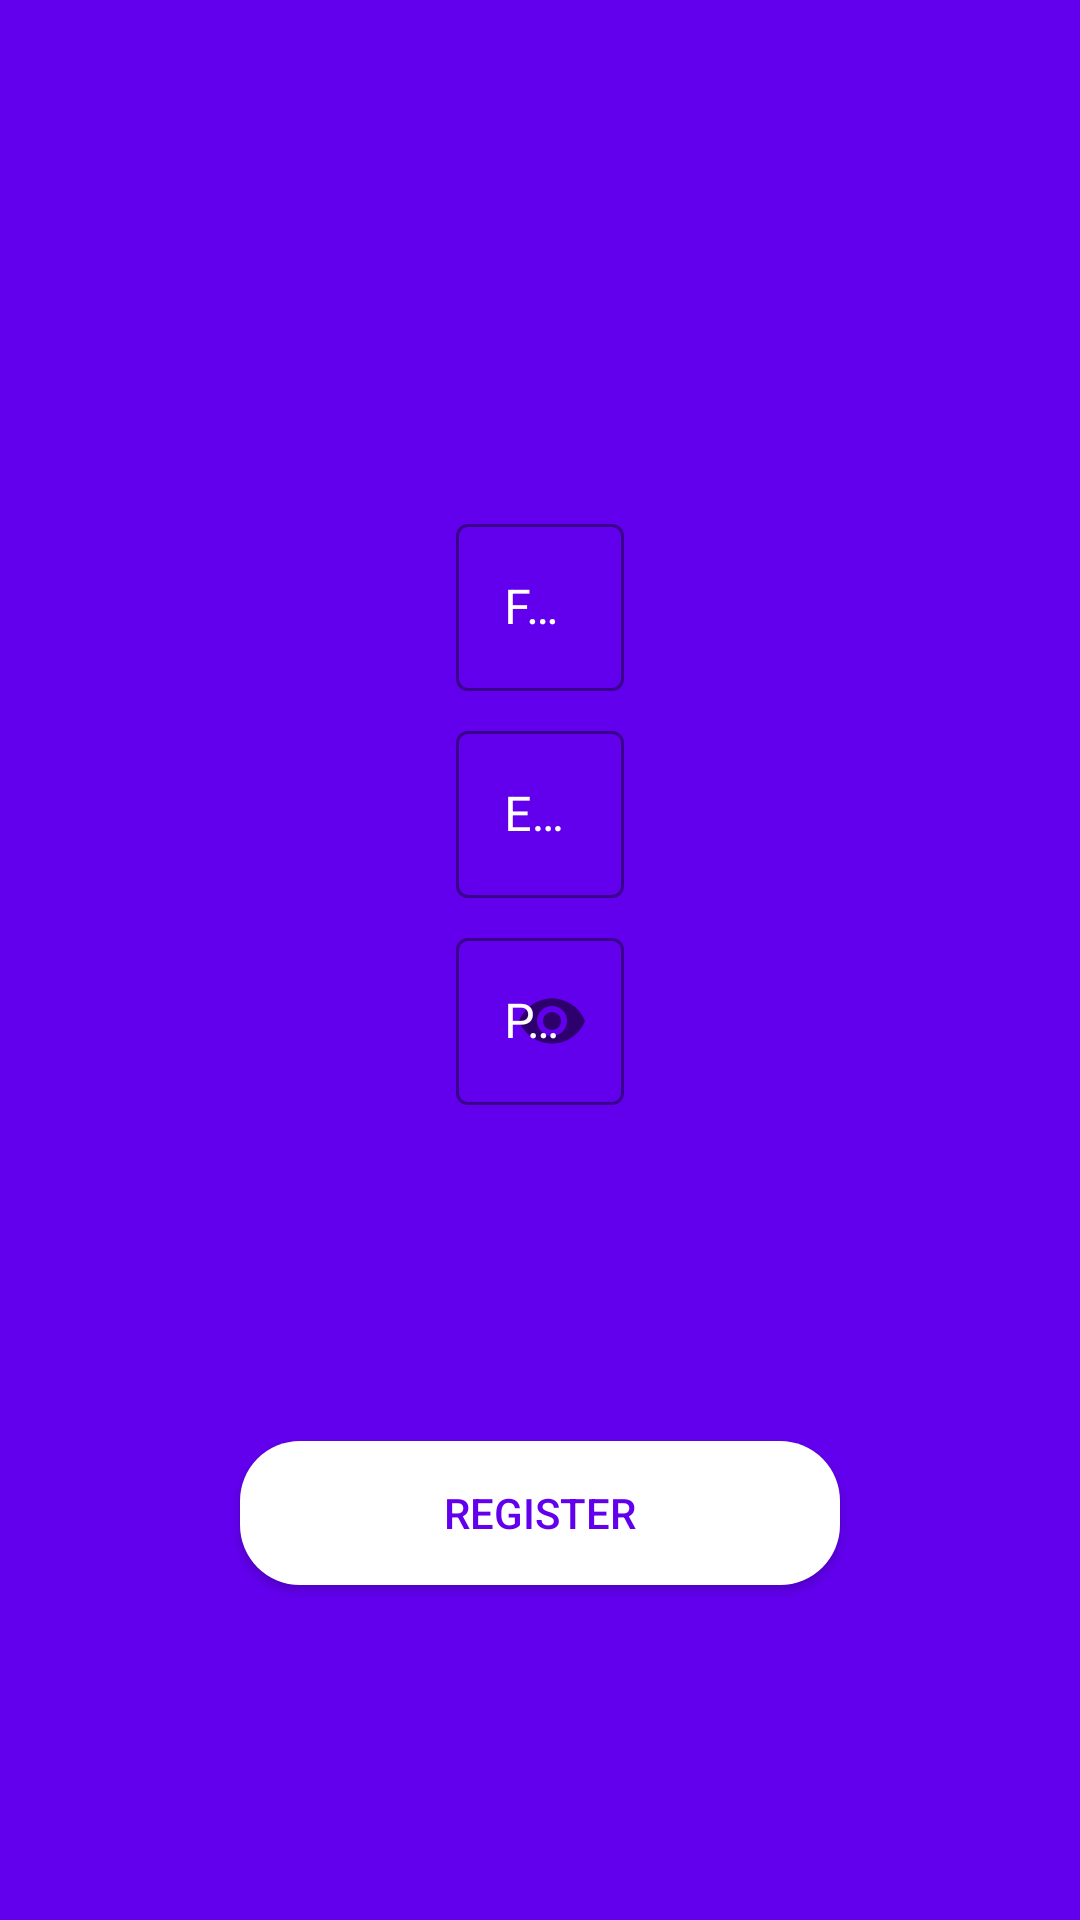

Write the Android layout XML for this screen, with the resource values it uses.
<!-- AndroidManifest.xml: application theme Theme.Vocabulary -->
<!-- res/layout/activity_sign_up.xml -->
<?xml version="1.0" encoding="utf-8"?>
<androidx.constraintlayout.widget.ConstraintLayout xmlns:android="http://schemas.android.com/apk/res/android"
    xmlns:app="http://schemas.android.com/apk/res-auto"
    xmlns:tools="http://schemas.android.com/tools"
    android:layout_width="match_parent"
    android:layout_height="match_parent"
    android:background="@color/design_default_color_primary"
    tools:context=".auth.signup.SignUpActivity">

    <com.google.android.material.textfield.TextInputLayout
        android:id="@+id/textname"
        android:layout_width="wrap_content"
        android:layout_height="wrap_content"
        style ="@style/Widget.MaterialComponents.TextInputLayout.OutlinedBox"
        android:textColorHint="@color/white"
        app:boxStrokeColor="@drawable/text_box_signup"
        app:hintTextColor="@color/white"
        app:layout_constraintBottom_toTopOf="@id/guideline7"
        app:layout_constraintEnd_toStartOf="@+id/guideline5"
        app:layout_constraintStart_toStartOf="@+id/guideline5">

        <com.google.android.material.textfield.TextInputEditText
            android:layout_width="match_parent"
            android:layout_height="wrap_content"
            android:ems="15"
            android:textCursorDrawable="@null"
            android:hint="@string/full_name"
            android:inputType="textCapWords"
            android:textColor="@color/white" />
    </com.google.android.material.textfield.TextInputLayout>


    <androidx.constraintlayout.widget.Guideline
        android:id="@+id/guideline6"
        android:layout_width="wrap_content"
        android:layout_height="wrap_content"
        android:orientation="horizontal"
        app:layout_constraintGuide_percent="0.48" />


    <com.google.android.material.textfield.TextInputLayout
        android:id="@+id/textemail"
        android:layout_width="wrap_content"
        android:layout_height="wrap_content"
        android:textColorHint="@color/white"
        app:hintTextColor="@color/white"
        style ="@style/Widget.MaterialComponents.TextInputLayout.OutlinedBox"
        app:boxStrokeColor="@drawable/text_box_signup"
        app:layout_constraintBottom_toTopOf="@+id/guideline6"
        app:layout_constraintEnd_toStartOf="@+id/guideline5"
        app:layout_constraintStart_toStartOf="@+id/guideline5"
        app:layout_constraintTop_toTopOf="@+id/guideline7">

        <com.google.android.material.textfield.TextInputEditText
            android:layout_width="match_parent"
            android:layout_height="wrap_content"
            android:textCursorDrawable="@null"
            android:ems="15"
            android:hint="@string/email"
            android:inputType="textEmailAddress"
            android:textColor="@color/white" />
    </com.google.android.material.textfield.TextInputLayout>

    <androidx.constraintlayout.widget.Guideline
        android:id="@+id/guideline5"
        android:layout_width="wrap_content"
        android:layout_height="wrap_content"
        android:orientation="vertical"
        app:layout_constraintGuide_percent="0.5" />

    <androidx.constraintlayout.widget.Guideline
        android:id="@+id/guideline7"
        android:layout_width="wrap_content"
        android:layout_height="wrap_content"
        android:orientation="horizontal"
        app:layout_constraintGuide_percent="0.36" />

    <androidx.constraintlayout.widget.Guideline
        android:id="@+id/guideline10"
        android:layout_width="wrap_content"
        android:layout_height="wrap_content"
        android:orientation="horizontal"
        app:layout_constraintGuide_percent="0.12" />

    <androidx.constraintlayout.widget.Guideline
        android:id="@+id/guideline11"
        android:layout_width="wrap_content"
        android:layout_height="wrap_content"
        android:orientation="horizontal"
        app:layout_constraintGuide_percent="0.24" />

    <androidx.constraintlayout.widget.Guideline
        android:id="@+id/guideline12"
        android:layout_width="wrap_content"
        android:layout_height="wrap_content"
        android:orientation="horizontal"
        app:layout_constraintGuide_percent="0.6005472" />

    <androidx.constraintlayout.widget.Guideline
        android:id="@+id/guideline13"
        android:layout_width="wrap_content"
        android:layout_height="wrap_content"
        android:orientation="horizontal"
        app:layout_constraintGuide_percent="0.87" />


    <android.widget.Button
        android:id="@+id/register"
        android:layout_width="200dp"
        android:layout_height="48dp"
        android:background="@drawable/button_design"
        android:text="@string/register"
        android:textColor="@color/design_default_color_primary"
        app:layout_constraintBottom_toBottomOf="parent"
        app:layout_constraintEnd_toStartOf="@+id/guideline5"
        app:layout_constraintStart_toStartOf="@+id/guideline5"
        app:layout_constraintTop_toBottomOf="@+id/textpass" />

    <com.google.android.material.textfield.TextInputLayout
        android:id="@+id/textpass"
        android:layout_width="wrap_content"
        android:layout_height="wrap_content"
        android:textColorHint="@color/white"
        app:hintTextColor="@color/white"
        app:boxStrokeColor="@drawable/text_box_signup"
        style ="@style/Widget.MaterialComponents.TextInputLayout.OutlinedBox"
        app:layout_constraintEnd_toStartOf="@+id/guideline5"
        app:layout_constraintStart_toStartOf="@+id/guideline5"
        app:layout_constraintTop_toTopOf="@id/guideline6"
        app:passwordToggleEnabled="true">

        <com.google.android.material.textfield.TextInputEditText
            android:layout_width="match_parent"
            android:layout_height="wrap_content"
            android:ems="15"
            android:hint="@string/password"
            android:inputType="textPassword"
            android:textCursorDrawable="@null"
            android:textColor="@color/white" />
    </com.google.android.material.textfield.TextInputLayout>

    <androidx.constraintlayout.widget.Guideline
        android:id="@+id/guideline18"
        android:layout_width="wrap_content"
        android:layout_height="wrap_content"
        android:orientation="horizontal"
        app:layout_constraintGuide_percent="0.71" />


</androidx.constraintlayout.widget.ConstraintLayout>
<!-- resources referenced by this layout -->
<resources>
  <color name="white">#FFFFFFFF</color>
  <!-- drawable button_design (drawable) -->
  <?xml version="1.0" encoding="utf-8"?>
  <selector xmlns:android="http://schemas.android.com/apk/res/android">
      <item android:state_pressed="true">
          <shape android:shape="rectangle">
              <solid android:color="@color/white" />
              <corners
                  android:radius="20dp"/>
          </shape>
      </item>
      <item android:state_pressed="false">
          <shape android:shape="rectangle">
              <solid android:color="@color/white" />
  
              <corners
                  android:radius="20dp"/>
          </shape>
      </item>
  </selector>
  <string name="email">Email</string>
  <string name="full_name">Full Name</string>
  <string name="password">Password</string>
  <string name="register">Register</string>
  <style name="Theme.Vocabulary" parent="Theme.MaterialComponents.Light.NoActionBar">
          
          <item name="colorPrimary">@color/purple_500</item>
          <item name="colorPrimaryVariant">@color/purple_700</item>
          <item name="colorOnPrimary">@color/white</item>
          
          <item name="colorSecondary">@color/teal_200</item>
          <item name="colorSecondaryVariant">@color/teal_700</item>
          <item name="colorOnSecondary">@color/black</item>
          
          <item name="android:statusBarColor" tools:targetApi="l">?attr/colorPrimaryVariant</item>
          
      </style>
  <color name="purple_500">#FF6200EE</color>
  <color name="purple_700">#FF3700B3</color>
  <color name="teal_200">#FF03DAC5</color>
  <color name="teal_700">#FF018786</color>
  <color name="black">#FF000000</color>
</resources>
